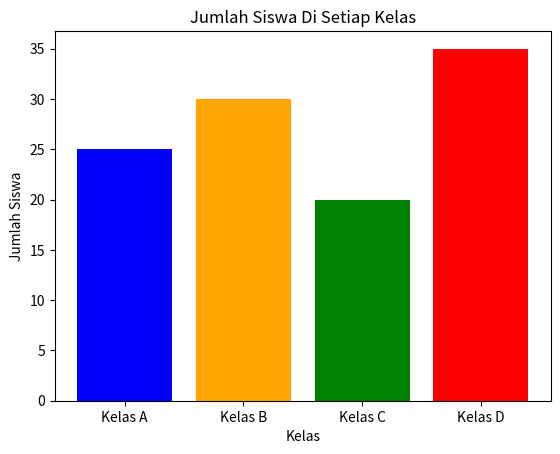

Write the Python code that produced this figure.
import matplotlib.pyplot as plt

Kelas = ['Kelas A', 'Kelas B', 'Kelas C', 'Kelas D']
Jumlah_Siswa = [25, 30, 20, 35]

plt.bar(Kelas, Jumlah_Siswa, color=['blue', 'orange', 'green', 'red'])

plt.title('Jumlah Siswa Di Setiap Kelas')
plt.xlabel('Kelas')
plt.ylabel('Jumlah Siswa')

plt.show()